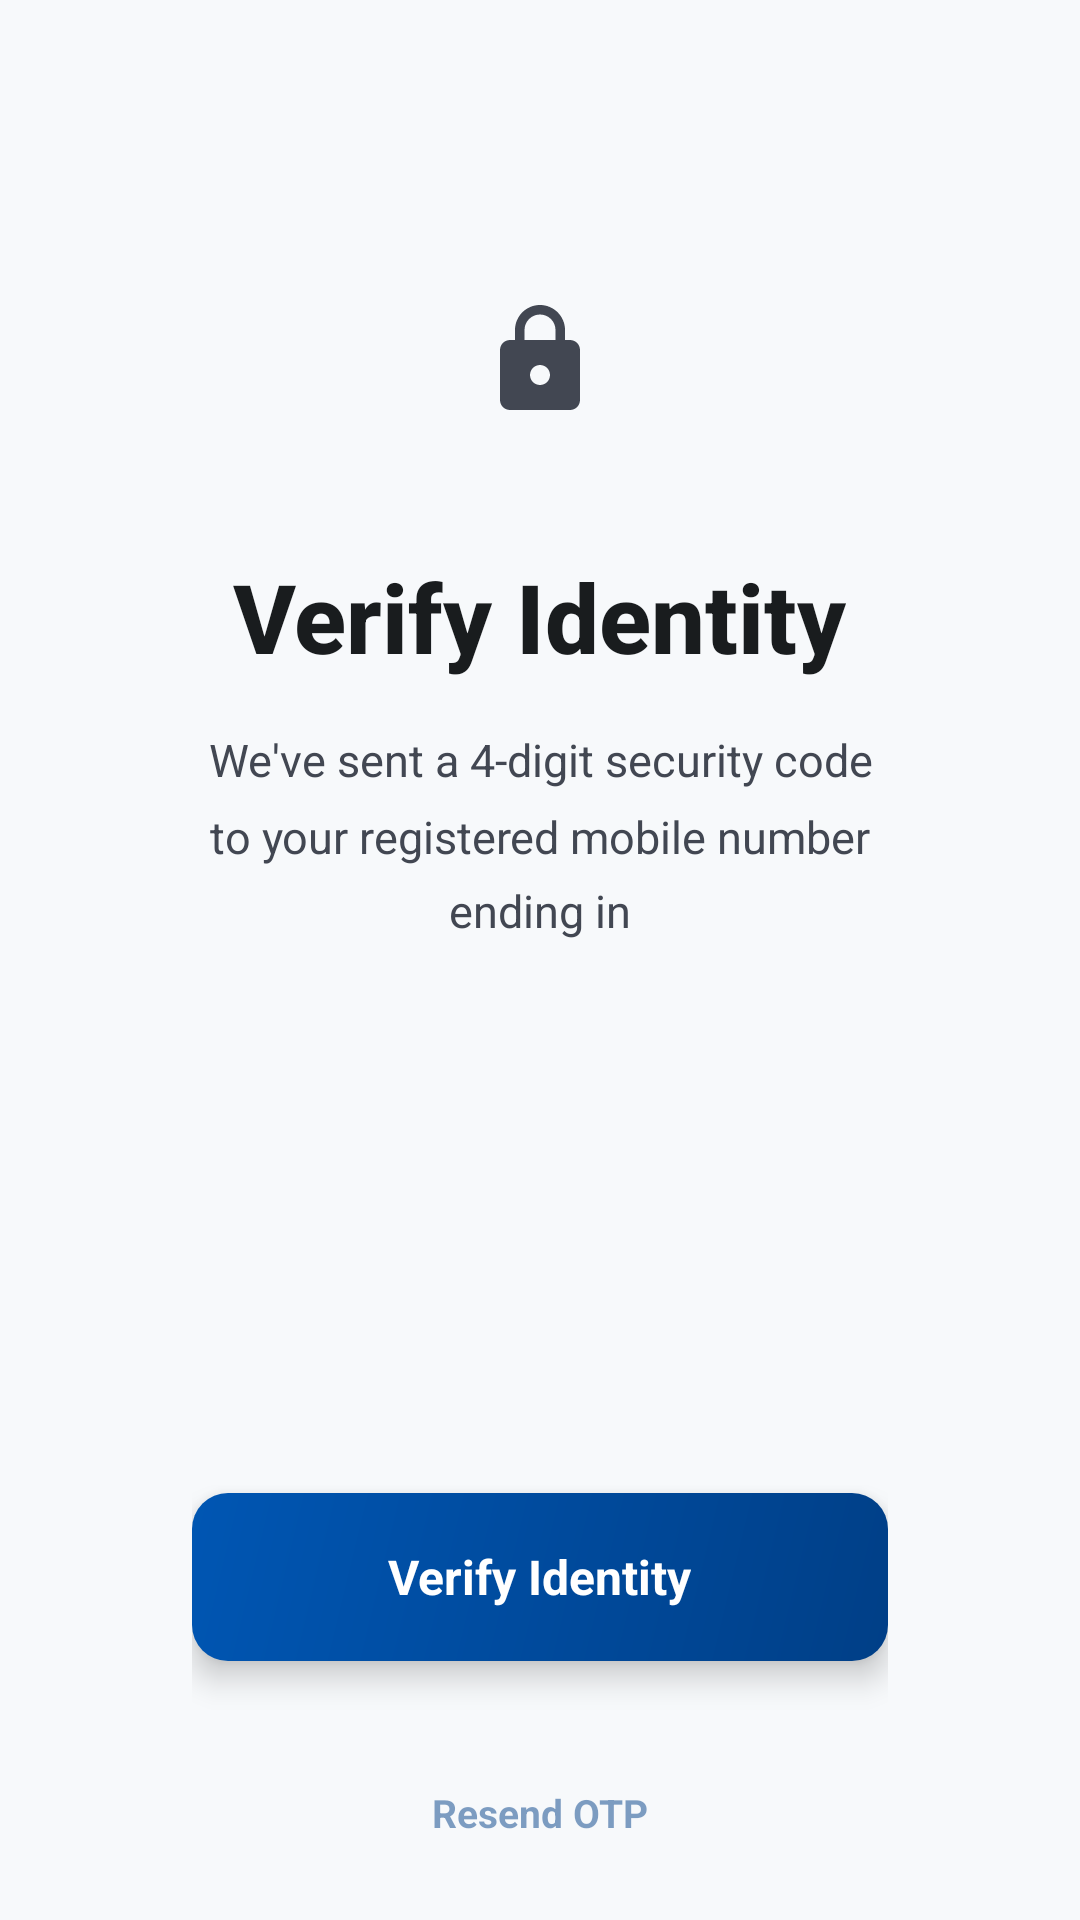

Layout XML and referenced resources for this Android screen:
<!-- AndroidManifest.xml: application theme Theme.MediLine -->
<!-- res/layout/activity_otp_verification.xml -->
<?xml version="1.0" encoding="utf-8"?>
<ScrollView xmlns:android="http://schemas.android.com/apk/res/android"
    android:id="@+id/otp_root"
    android:layout_width="match_parent"
    android:layout_height="match_parent"
    android:background="@color/surface"
    android:fillViewport="true"
    android:scrollbars="none">

    <LinearLayout
        android:layout_width="match_parent"
        android:layout_height="wrap_content"
        android:gravity="center_horizontal"
        android:orientation="vertical"
        android:paddingStart="32dp"
        android:paddingTop="80dp"
        android:paddingEnd="32dp"
        android:paddingBottom="48dp">

        
        <FrameLayout android:layout_width="80dp" android:layout_height="80dp"
            android:layout_marginBottom="24dp" android:background="@drawable/bg_token_badge">
            <ImageView android:layout_width="40dp" android:layout_height="40dp"
                android:layout_gravity="center" android:src="@drawable/ic_lock"
                android:contentDescription="@string/otp_title" />
        </FrameLayout>

        
        <TextView android:layout_width="wrap_content" android:layout_height="wrap_content"
            android:fontFamily="sans-serif-medium" android:text="@string/otp_title"
            android:textColor="@color/on_surface" android:textSize="32sp"
            android:textStyle="bold" />
        <TextView android:layout_width="wrap_content" android:layout_height="wrap_content"
            android:layout_marginTop="16dp" android:gravity="center"
            android:lineSpacingMultiplier="1.4" android:paddingStart="24dp"
            android:paddingEnd="24dp" android:text="@string/otp_subtitle"
            android:textColor="@color/on_surface_variant" android:textSize="15sp" />

        
        <LinearLayout android:layout_width="match_parent" android:layout_height="wrap_content"
            android:layout_marginTop="40dp" android:background="@drawable/bg_card_surface_low"
            android:elevation="2dp" android:orientation="vertical"
            android:padding="32dp">

            
            <LinearLayout android:layout_width="match_parent" android:layout_height="wrap_content"
                android:gravity="center" android:orientation="horizontal">
                <EditText android:id="@+id/otp_1" android:layout_width="64dp"
                    android:layout_height="80dp" android:layout_marginEnd="12dp"
                    android:background="@drawable/bg_input_field" android:gravity="center"
                    android:inputType="number" android:maxLength="1"
                    android:textColor="@color/primary" android:textSize="28sp"
                    android:textStyle="bold" />
                <EditText android:id="@+id/otp_2" android:layout_width="64dp"
                    android:layout_height="80dp" android:layout_marginEnd="12dp"
                    android:background="@drawable/bg_input_field" android:gravity="center"
                    android:inputType="number" android:maxLength="1"
                    android:textColor="@color/primary" android:textSize="28sp"
                    android:textStyle="bold" />
                <EditText android:id="@+id/otp_3" android:layout_width="64dp"
                    android:layout_height="80dp" android:layout_marginEnd="12dp"
                    android:background="@drawable/bg_input_field" android:gravity="center"
                    android:inputType="number" android:maxLength="1"
                    android:textColor="@color/primary" android:textSize="28sp"
                    android:textStyle="bold" />
                <EditText android:id="@+id/otp_4" android:layout_width="64dp"
                    android:layout_height="80dp"
                    android:background="@drawable/bg_input_field" android:gravity="center"
                    android:inputType="number" android:maxLength="1"
                    android:textColor="@color/primary" android:textSize="28sp"
                    android:textStyle="bold" />
            </LinearLayout>

            
            <FrameLayout android:id="@+id/otp_verify_btn" android:layout_width="match_parent"
                android:layout_height="56dp" android:layout_marginTop="32dp"
                android:background="@drawable/bg_cta_button" android:clickable="true"
                android:elevation="6dp" android:focusable="true"
                android:foreground="?attr/selectableItemBackground">
                <TextView android:layout_width="wrap_content" android:layout_height="wrap_content"
                    android:layout_gravity="center" android:text="@string/otp_verify"
                    android:textColor="@color/white" android:textSize="16sp"
                    android:textStyle="bold" />
            </FrameLayout>

            
            <TextView android:id="@+id/otp_timer" android:layout_width="wrap_content"
                android:layout_height="wrap_content" android:layout_gravity="center"
                android:layout_marginTop="16dp" android:textColor="@color/on_surface_variant"
                android:textSize="13sp" />
            <TextView android:id="@+id/otp_resend_btn" android:layout_width="wrap_content"
                android:layout_height="wrap_content" android:layout_gravity="center"
                android:layout_marginTop="8dp" android:alpha="0.5" android:clickable="false"
                android:text="@string/otp_resend" android:textColor="@color/primary"
                android:textSize="13sp" android:textStyle="bold" />
        </LinearLayout>

        
        <TextView android:layout_width="wrap_content" android:layout_height="wrap_content"
            android:layout_marginTop="40dp" android:fontFamily="sans-serif-medium"
            android:letterSpacing="0.1" android:text="@string/otp_security_label"
            android:textAllCaps="true" android:textColor="@color/on_secondary_container"
            android:textSize="10sp" android:textStyle="bold" />
        <LinearLayout android:layout_width="match_parent" android:layout_height="wrap_content"
            android:layout_marginTop="16dp" android:baselineAligned="false"
            android:orientation="horizontal">
            <LinearLayout android:layout_width="0dp" android:layout_height="wrap_content"
                android:layout_marginEnd="8dp" android:layout_weight="1"
                android:background="@drawable/bg_feature_card" android:gravity="center"
                android:orientation="vertical" android:padding="16dp">
                <ImageView android:layout_width="24dp" android:layout_height="24dp"
                    android:layout_marginBottom="8dp" android:src="@drawable/ic_lock"
                    android:contentDescription="@string/otp_encryption" />
                <TextView android:layout_width="wrap_content" android:layout_height="wrap_content"
                    android:gravity="center" android:text="@string/otp_encryption"
                    android:textColor="@color/on_surface_variant" android:textSize="10sp" />
            </LinearLayout>
            <LinearLayout android:layout_width="0dp" android:layout_height="wrap_content"
                android:layout_marginStart="8dp" android:layout_weight="1"
                android:background="@drawable/bg_feature_card" android:gravity="center"
                android:orientation="vertical" android:padding="16dp">
                <ImageView android:layout_width="24dp" android:layout_height="24dp"
                    android:layout_marginBottom="8dp" android:src="@drawable/ic_verified_user"
                    android:contentDescription="@string/otp_2fa" />
                <TextView android:layout_width="wrap_content" android:layout_height="wrap_content"
                    android:gravity="center" android:text="@string/otp_2fa"
                    android:textColor="@color/on_surface_variant" android:textSize="10sp" />
            </LinearLayout>
        </LinearLayout>
    </LinearLayout>
</ScrollView>
<!-- resources referenced by this layout -->
<resources>
  <color name="on_secondary_container">#FF55676F</color>
  <color name="on_surface">#FF191C1E</color>
  <color name="on_surface_variant">#FF424752</color>
  <color name="primary">#FF003F87</color>
  <color name="surface">#FFF7F9FB</color>
  <color name="white">#FFFFFFFF</color>
  <!-- drawable bg_cta_button (drawable) -->
  <?xml version="1.0" encoding="utf-8"?>
  <shape xmlns:android="http://schemas.android.com/apk/res/android"
      android:shape="rectangle">
      <gradient
          android:startColor="@color/primary"
          android:endColor="@color/primary_container"
          android:angle="135" />
      <corners android:radius="12dp" />
  </shape>
  <!-- drawable bg_feature_card (drawable) -->
  <?xml version="1.0" encoding="utf-8"?>
  <shape xmlns:android="http://schemas.android.com/apk/res/android"
      android:shape="rectangle">
      <solid android:color="@color/surface_container_lowest" />
      <corners android:radius="12dp" />
      <stroke
          android:width="1dp"
          android:color="@color/outline_variant_10" />
  </shape>
  <!-- drawable ic_lock (drawable) -->
  <?xml version="1.0" encoding="utf-8"?>
  <vector xmlns:android="http://schemas.android.com/apk/res/android"
      android:width="24dp"
      android:height="24dp"
      android:viewportWidth="24"
      android:viewportHeight="24">
      <path
          android:fillColor="@color/on_surface_variant"
          android:pathData="M18,8h-1V6c0,-2.76 -2.24,-5 -5,-5S7,3.24 7,6v2H6c-1.1,0 -2,0.9 -2,2v10c0,1.1 0.9,2 2,2h12c1.1,0 2,-0.9 2,-2V10c0,-1.1 -0.9,-2 -2,-2zM12,17c-1.1,0 -2,-0.9 -2,-2s0.9,-2 2,-2 2,0.9 2,2 -0.9,2 -2,2zM15.1,8H8.9V6c0,-1.71 1.39,-3.1 3.1,-3.1 1.71,0 3.1,1.39 3.1,3.1v2z" />
  </vector>
  <!-- drawable ic_verified_user (drawable) -->
  <?xml version="1.0" encoding="utf-8"?>
  <vector xmlns:android="http://schemas.android.com/apk/res/android"
      android:width="24dp"
      android:height="24dp"
      android:viewportWidth="24"
      android:viewportHeight="24">
      <path
          android:fillColor="@color/on_surface_variant"
          android:pathData="M12,1L3,5v6c0,5.55 3.84,10.74 9,12 5.16,-1.26 9,-6.45 9,-12V5l-9,-4zM10,17l-4,-4 1.41,-1.41L10,14.17l6.59,-6.59L18,9l-8,8z" />
  </vector>
  <string name="otp_2fa">Two-Factor Authentication</string>
  <string name="otp_encryption">AES-256 Encrypted Connection</string>
  <string name="otp_resend">Resend OTP</string>
  <string name="otp_security_label">SECURITY ASSURANCE</string>
  <string name="otp_subtitle">We\'ve sent a 4-digit security code to your registered mobile number ending in</string>
  <string name="otp_title">Verify Identity</string>
  <string name="otp_verify">Verify Identity</string>
  <style name="Theme.MediLine" parent="Base.Theme.MediLine" />
  <color name="primary_container">#FF0056B3</color>
  <color name="surface_container_lowest">#FFFFFFFF</color>
  <color name="outline_variant_10">#1AC2C6D4</color>
  <color name="on_primary">#FFFFFFFF</color>
  <color name="on_primary_container">#FFBBD0FF</color>
  <color name="secondary">#FF4F6169</color>
  <color name="on_secondary">#FFFFFFFF</color>
  <color name="secondary_container">#FFD2E6EF</color>
  <color name="tertiary">#FF722B00</color>
  <color name="on_tertiary">#FFFFFFFF</color>
  <color name="tertiary_container">#FF983C00</color>
  <color name="on_tertiary_container">#FFFFC2A7</color>
  <color name="error">#FFBA1A1A</color>
  <color name="on_error">#FFFFFFFF</color>
  <color name="error_container">#FFFFDAD6</color>
  <color name="on_error_container">#FF93000A</color>
  <color name="surface_variant">#FFE0E3E5</color>
  <color name="background">#FFF7F9FB</color>
  <color name="outline">#FF727784</color>
  <color name="outline_variant">#FFC2C6D4</color>
</resources>
